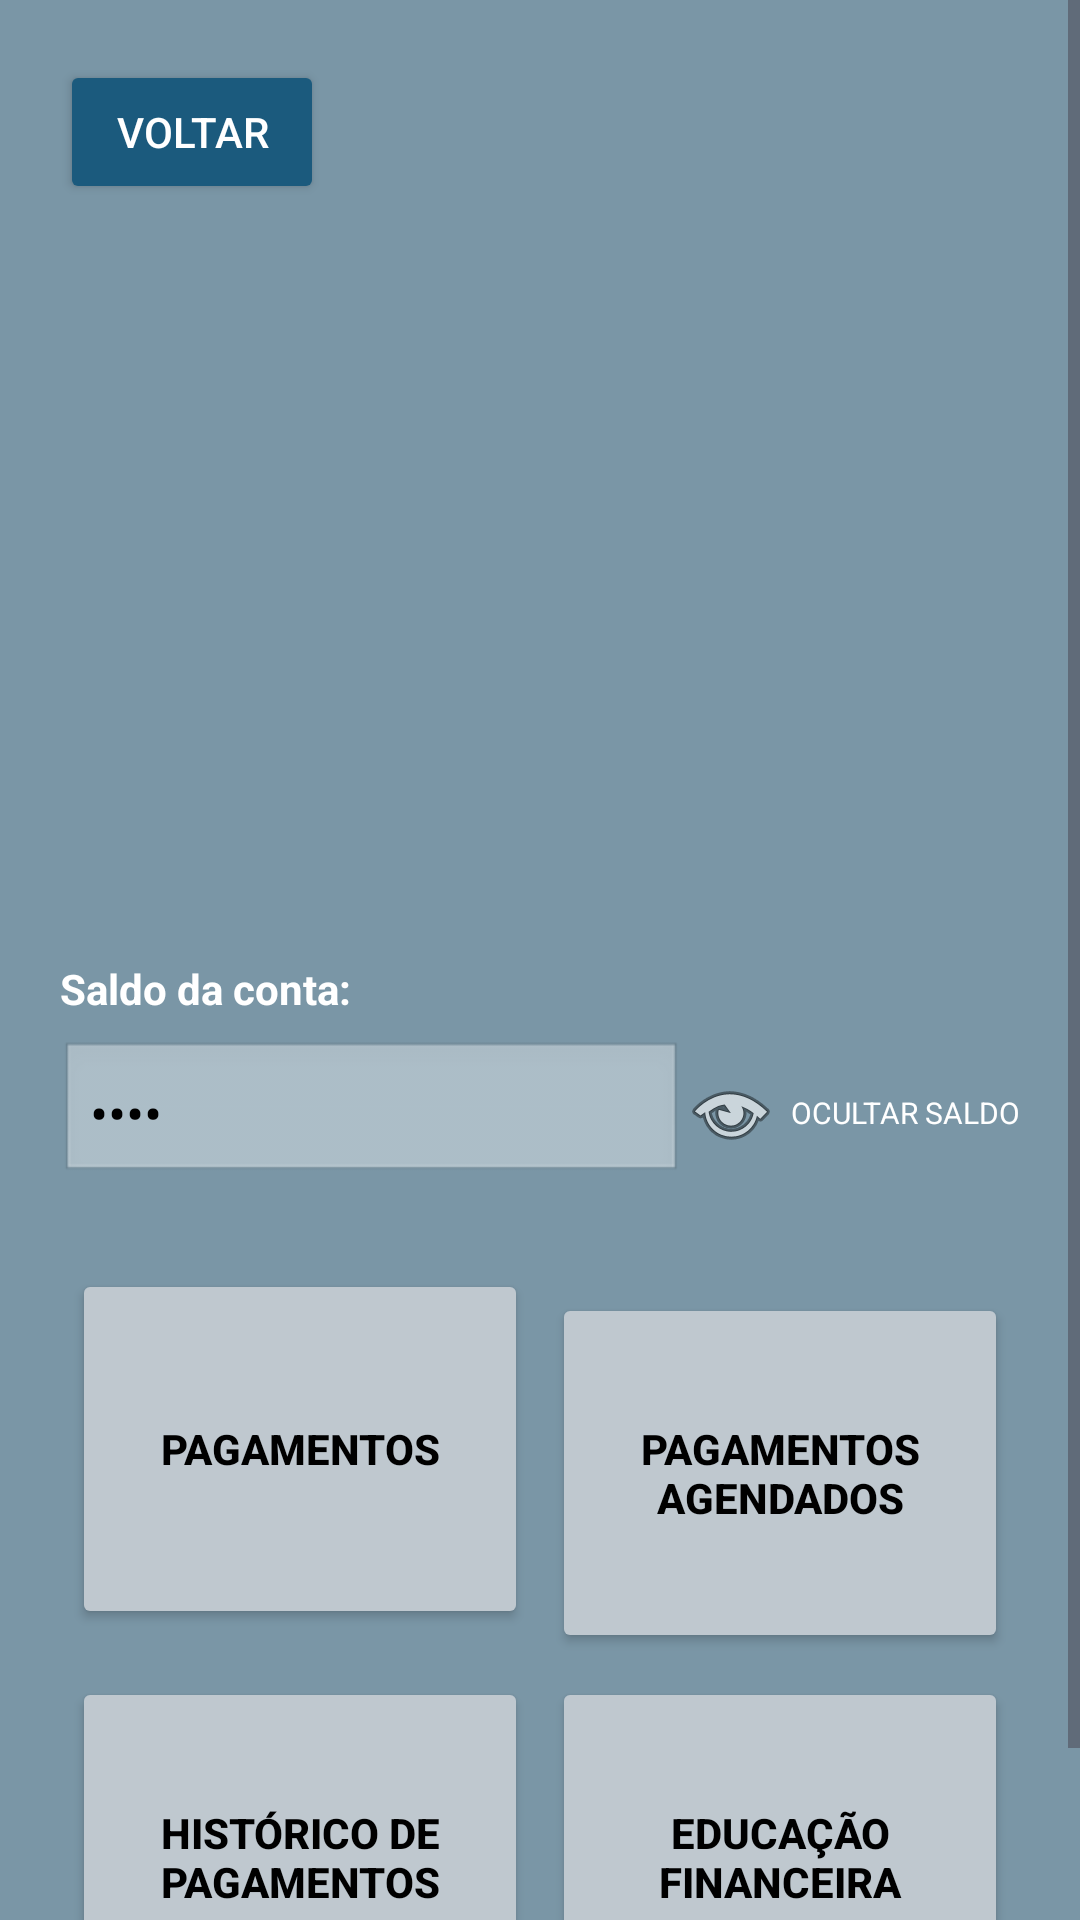

This screen was rendered from an Android layout file. Write that file and the resources it references.
<!-- AndroidManifest.xml: application theme Theme.BancoUni -->
<!-- res/layout/activity_dashboard.xml -->
<?xml version="1.0" encoding="utf-8"?>

<ScrollView xmlns:android="http://schemas.android.com/apk/res/android"
    android:layout_width="match_parent"
    android:layout_height="match_parent"
    android:background="#7A96A6">

    <LinearLayout
        android:layout_width="match_parent"
        android:layout_height="wrap_content"
        android:orientation="vertical"
        android:padding="20dp">

        
        <Button
            android:id="@+id/btnVoltar"
            android:layout_width="wrap_content"
            android:layout_height="wrap_content"
            android:text="voltar"
            android:textColor="#FFFFFF"
            android:backgroundTint="#1B5A7D" />



        <LinearLayout
            android:layout_width="match_parent"
            android:layout_height="wrap_content"
            android:gravity="center_horizontal"
            android:orientation="vertical"
            android:layout_marginTop="32dp">

            <ImageView
                android:id="@+id/logoBanco"
                android:layout_width="200dp"
                android:layout_height="200dp"
                android:src="@drawable/logo_bancouni" />
        </LinearLayout>




        
        <TextView
            android:id="@+id/saldoLabel"
            android:layout_width="wrap_content"
            android:layout_height="wrap_content"
            android:text="Saldo da conta:"
            android:textColor="#FFFFFF"
            android:textStyle="bold"
            android:layout_marginTop="20dp" />

        <LinearLayout
            android:layout_width="match_parent"
            android:layout_height="wrap_content"
            android:orientation="horizontal"
            android:gravity="center_vertical"
            android:layout_marginTop="8dp">

            <EditText
                android:id="@+id/saldoEditText"
                android:layout_width="0dp"
                android:layout_weight="1"
                android:layout_height="wrap_content"
                android:inputType="textPassword"
                android:text="••••"
                android:enabled="false"
                android:background="@android:drawable/edit_text"
                android:padding="10dp"
                android:textColor="#000000" />

            <ImageButton
                android:id="@+id/btnToggleSaldo"
                android:layout_width="wrap_content"
                android:layout_height="wrap_content"
                android:src="@android:drawable/ic_menu_view"
                android:background="@android:color/transparent"
                android:contentDescription="Ocultar Saldo" />

            <TextView
                android:layout_width="wrap_content"
                android:layout_height="wrap_content"
                android:text="OCULTAR SALDO"
                android:textColor="#FFFFFF"
                android:textSize="10sp"
                android:layout_marginStart="4dp"/>
        </LinearLayout>

        
        <GridLayout
            android:layout_width="match_parent"
            android:layout_height="wrap_content"
            android:columnCount="2"
            android:rowCount="2"
            android:layout_marginTop="24dp"
            android:columnOrderPreserved="false"
            android:alignmentMode="alignMargins"
            android:rowOrderPreserved="false"
            android:useDefaultMargins="true">

            <Button
                android:id="@+id/btnPagamentos"
                android:layout_width="0dp"
                android:layout_height="120dp"
                android:layout_columnWeight="1"
                android:text="Pagamentos"
                android:backgroundTint="#BFC8CF"
                android:textColor="#000000"
                android:textStyle="bold"/>

            <Button
                android:id="@+id/btnPagamentosAgendados"
                android:layout_width="0dp"
                android:layout_height="120dp"
                android:layout_columnWeight="1"
                android:text="Pagamentos agendados"
                android:backgroundTint="#BFC8CF"
                android:textColor="#000000"
                android:textStyle="bold"/>

            <Button
                android:id="@+id/btnHistoricoPagamentos"
                android:layout_width="0dp"
                android:layout_height="120dp"
                android:layout_columnWeight="1"
                android:text="Histórico de pagamentos"
                android:backgroundTint="#BFC8CF"
                android:textColor="#000000"
                android:textStyle="bold"/>

            <Button
                android:id="@+id/btnEducacaoFinanceira"
                android:layout_width="0dp"
                android:layout_height="120dp"
                android:layout_columnWeight="1"
                android:text="Educação Financeira"
                android:backgroundTint="#BFC8CF"
                android:textColor="#000000"
                android:textStyle="bold"/>
        </GridLayout>

    </LinearLayout>
</ScrollView>
<!-- resources referenced by this layout -->
<resources>
  <style name="Theme.BancoUni" parent="Base.Theme.BancoUni" />
  <style name="Base.Theme.BancoUni" parent="Theme.Material3.DayNight.NoActionBar">
          
          
      </style>
</resources>
